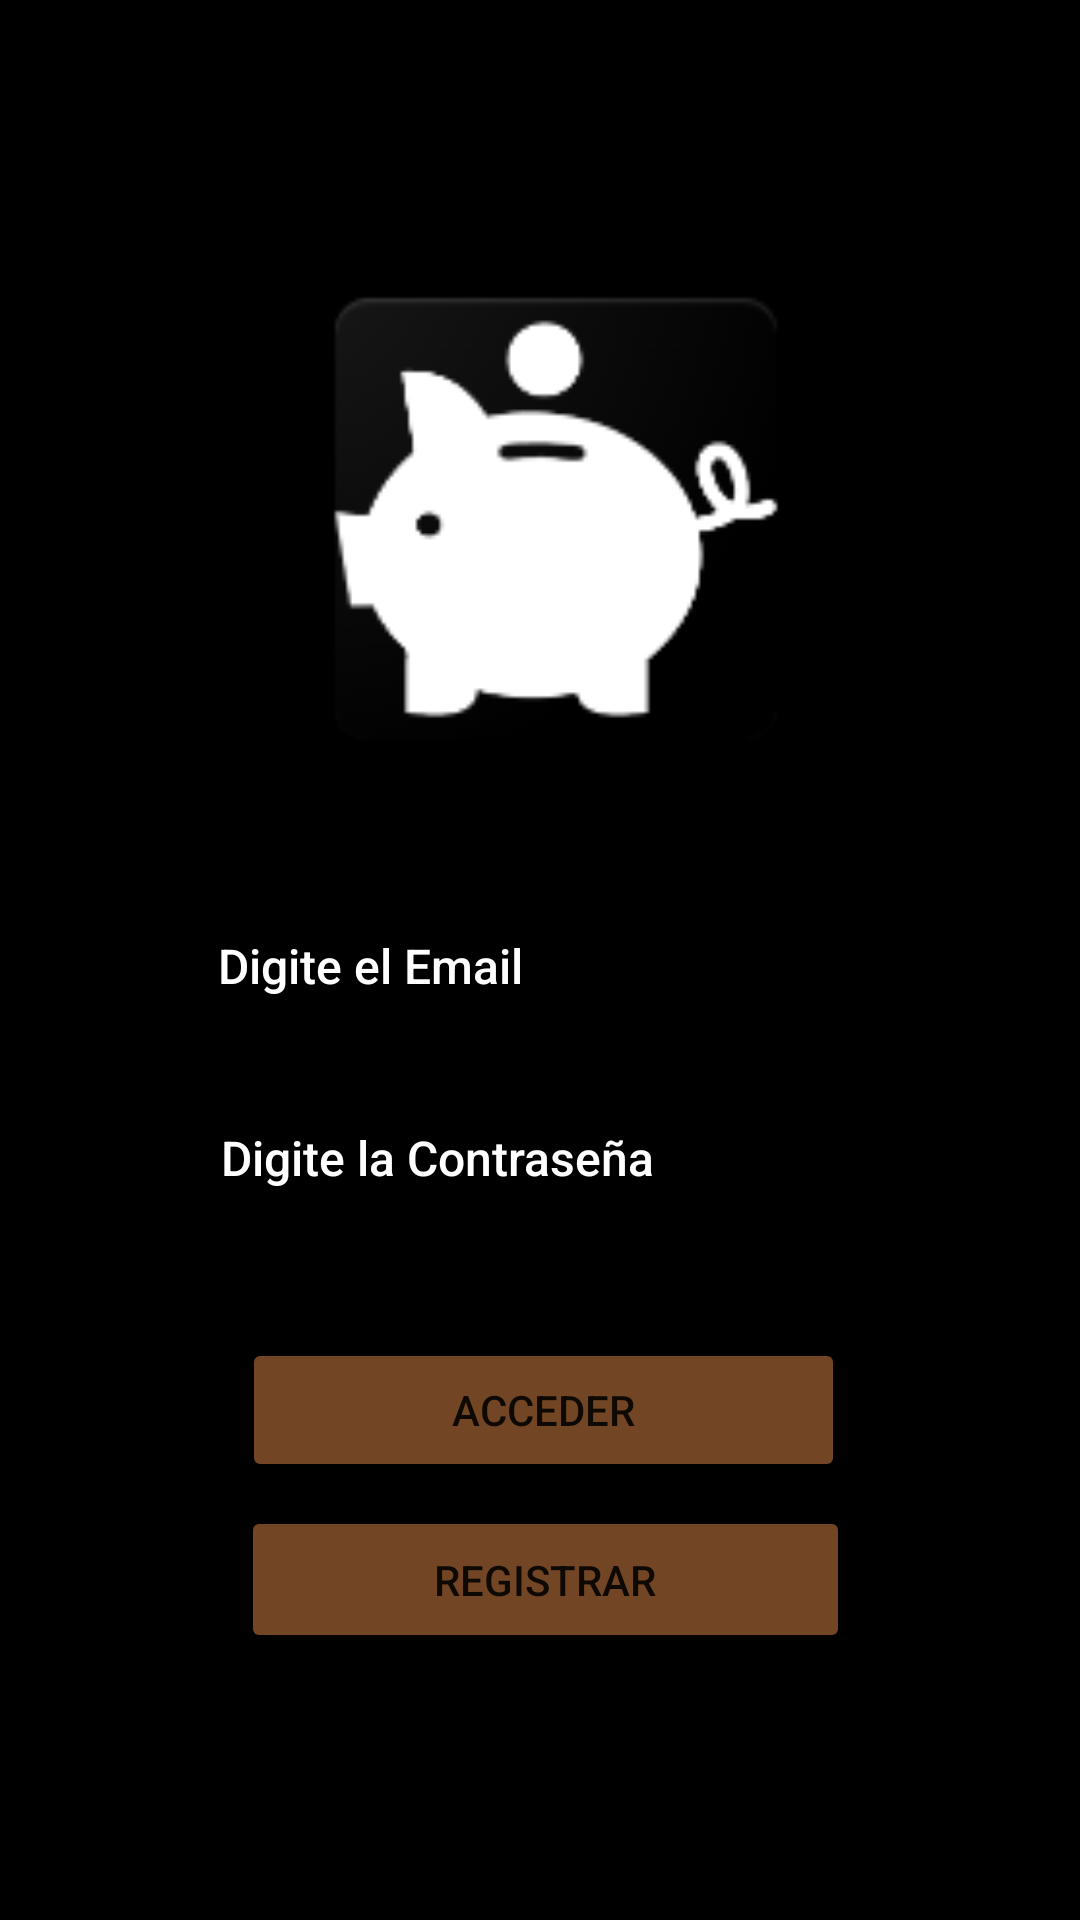

Produce the Android XML layout that renders to this screen, including the resource entries it uses.
<!-- AndroidManifest.xml: application theme Theme.Sucursalesapp -->
<!-- res/layout/activity_login.xml -->
<?xml version="1.0" encoding="utf-8"?>
<androidx.constraintlayout.widget.ConstraintLayout xmlns:android="http://schemas.android.com/apk/res/android"
    xmlns:app="http://schemas.android.com/apk/res-auto"
    xmlns:tools="http://schemas.android.com/tools"
    android:layout_width="match_parent"
    android:layout_height="match_parent"
    android:background="@color/black"
    tools:context=".LoginActivity">

    <ImageView
        android:id="@+id/imageView"
        android:layout_width="212dp"
        android:layout_height="186dp"
        android:layout_marginTop="80dp"
        app:layout_constraintEnd_toEndOf="parent"
        app:layout_constraintHorizontal_bias="0.537"
        app:layout_constraintStart_toStartOf="parent"
        app:layout_constraintTop_toTopOf="parent"
        app:srcCompat="@mipmap/ic_launcher" />

    <EditText
        android:id="@+id/editTextTextEmailAddress"
        style="@style/Widget.AppCompat.AutoCompleteTextView"
        android:layout_width="215dp"
        android:layout_height="48dp"
        android:layout_marginStart="32dp"
        android:layout_marginTop="32dp"
        android:layout_marginEnd="32dp"
        android:background="#673AB7"
        android:backgroundTint="@color/black"
        android:ems="10"
        android:hapticFeedbackEnabled="false"
        android:hint="Digite el Email"
        android:importantForAccessibility="auto"
        android:inputType="textEmailAddress"
        android:textAppearance="@style/TextAppearance.AppCompat.Body2"
        android:textColor="@color/white"
        android:textColorHint="@color/white"
        android:textSize="16sp"
        app:layout_constraintEnd_toEndOf="parent"
        app:layout_constraintStart_toStartOf="parent"
        app:layout_constraintTop_toBottomOf="@+id/imageView" />

    <EditText
        android:id="@+id/editTextTextPassword"
        android:layout_width="213dp"
        android:layout_height="48dp"
        android:layout_marginStart="32dp"
        android:layout_marginTop="16dp"
        android:layout_marginEnd="32dp"
        android:background="#673AB7"
        android:backgroundTint="@color/black"
        android:ems="10"
        android:hint="Digite la Contraseña"
        android:inputType="textPassword"
        android:textAppearance="@style/TextAppearance.AppCompat.Body2"
        android:textColor="@color/white"
        android:textColorHint="@color/white"
        android:textSize="16sp"
        app:layout_constraintEnd_toEndOf="parent"
        app:layout_constraintStart_toStartOf="parent"
        app:layout_constraintTop_toBottomOf="@+id/editTextTextEmailAddress" />

    <Button
        android:id="@+id/button"
        android:layout_width="201dp"
        android:layout_height="48dp"
        android:layout_marginStart="32dp"
        android:layout_marginTop="36dp"
        android:layout_marginEnd="32dp"
        android:backgroundTint="@color/camellooscuro"
        android:text="Acceder"
        app:layout_constraintEnd_toEndOf="parent"
        app:layout_constraintHorizontal_bias="0.514"
        app:layout_constraintStart_toStartOf="parent"
        app:layout_constraintTop_toBottomOf="@+id/editTextTextPassword" />

    <Button
        android:id="@+id/button2"
        android:layout_width="203dp"
        android:layout_height="49dp"
        android:layout_marginStart="32dp"
        android:layout_marginTop="8dp"
        android:layout_marginEnd="32dp"
        android:backgroundTint="@color/camellooscuro"
        android:text="Registrar"
        app:layout_constraintEnd_toEndOf="parent"
        app:layout_constraintHorizontal_bias="0.521"
        app:layout_constraintStart_toStartOf="parent"
        app:layout_constraintTop_toBottomOf="@+id/button" />

</androidx.constraintlayout.widget.ConstraintLayout>
<!-- resources referenced by this layout -->
<resources>
  <color name="black">#FF000000</color>
  <color name="camellooscuro">#724625</color>
  <color name="white">#FFFFFFFF</color>
  <!-- mipmap ic_launcher: png bitmap (mipmap-hdpi, 2760 bytes) -->
  <style name="Theme.Sucursalesapp" parent="Theme.MaterialComponents.DayNight.NoActionBar">
          
          <item name="colorPrimary">@color/purple_500</item>
          <item name="colorPrimaryVariant">@color/purple_700</item>
          <item name="colorOnPrimary">@color/white</item>
          
          <item name="colorSecondary">@color/teal_200</item>
          <item name="colorSecondaryVariant">@color/teal_700</item>
          <item name="colorOnSecondary">@color/black</item>
          
          <item name="android:statusBarColor" tools:targetApi="l">?attr/colorPrimaryVariant</item>
          
      </style>
  <color name="purple_500">#FF6200EE</color>
  <color name="purple_700">#FF3700B3</color>
  <color name="teal_200">#FF03DAC5</color>
  <color name="teal_700">#FF018786</color>
</resources>
